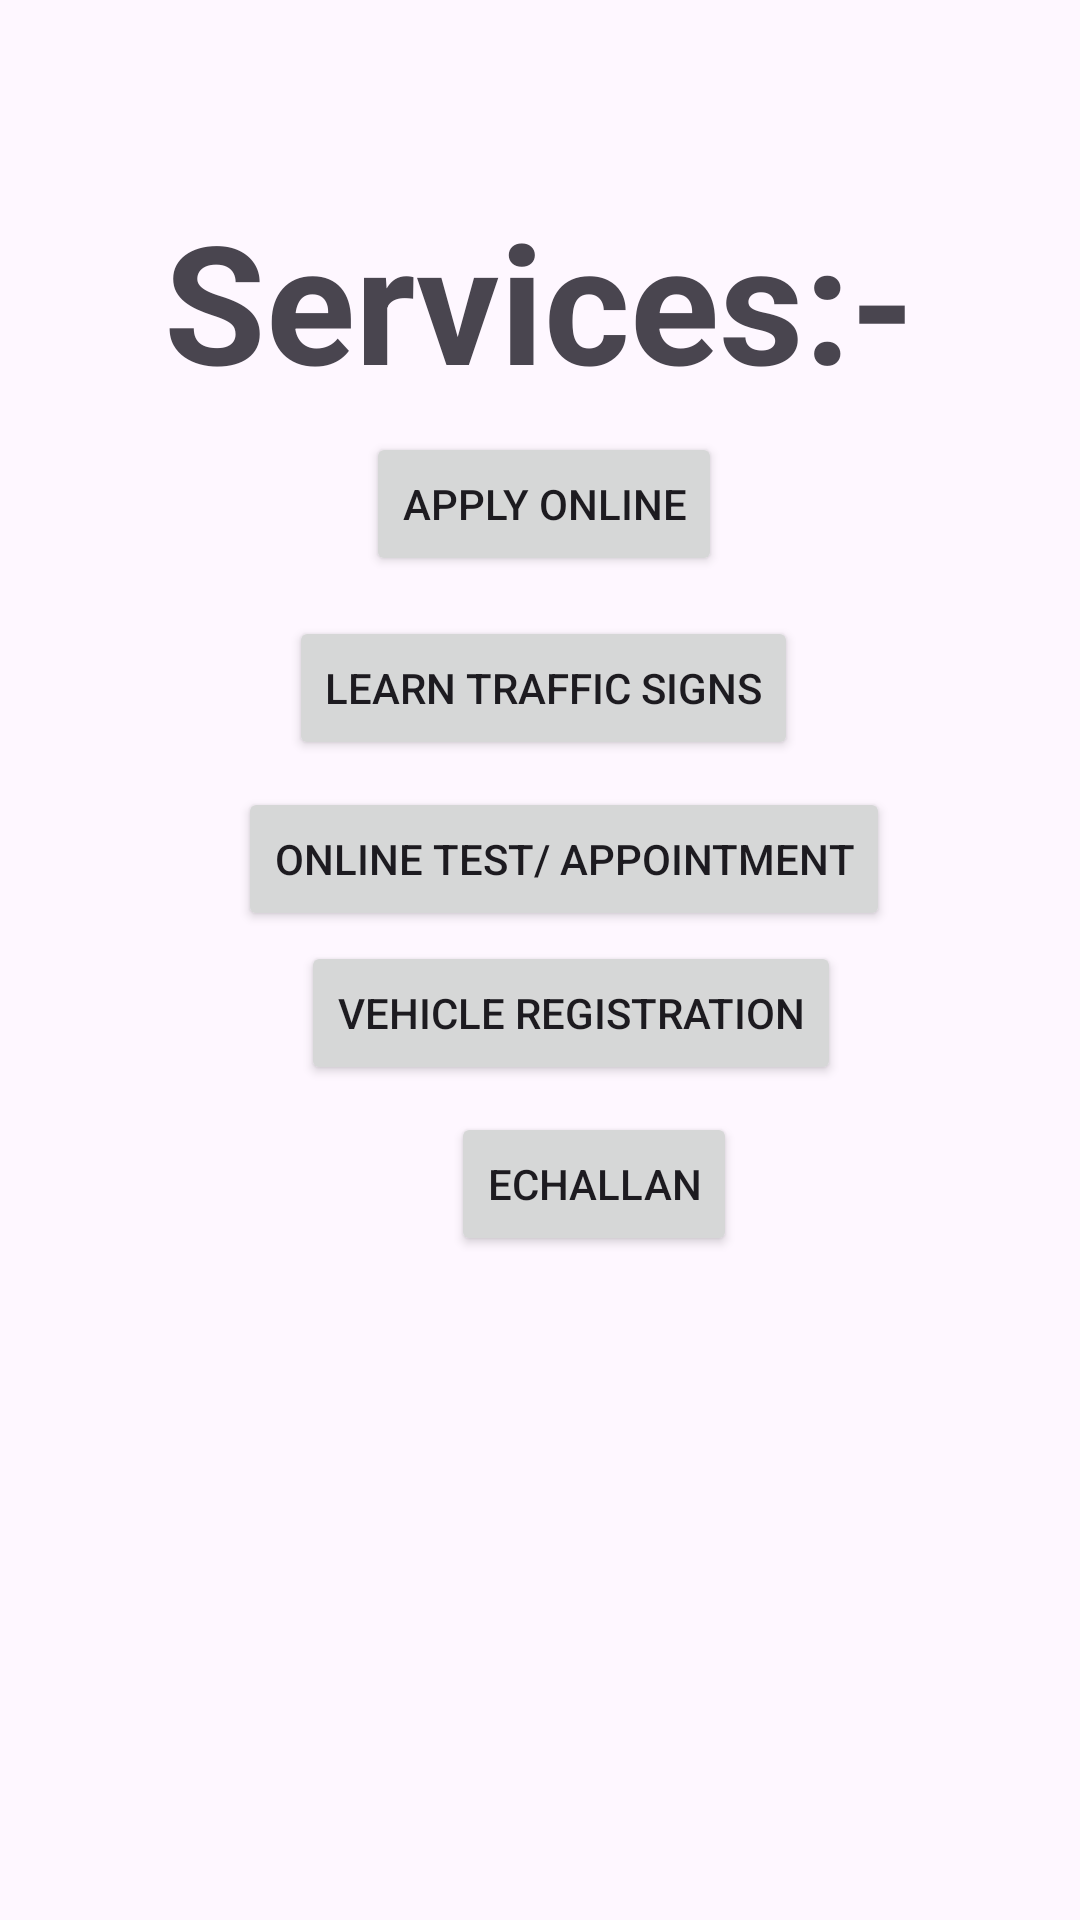

This screen was rendered from an Android layout file. Write that file and the resources it references.
<!-- AndroidManifest.xml: application theme Theme.DrivingLicenceIND -->
<!-- res/layout/activity_main3.xml -->
<?xml version="1.0" encoding="utf-8"?>
<androidx.constraintlayout.widget.ConstraintLayout xmlns:android="http://schemas.android.com/apk/res/android"
    xmlns:app="http://schemas.android.com/apk/res-auto"
    xmlns:tools="http://schemas.android.com/tools"
    android:layout_width="match_parent"
    android:layout_height="match_parent"
    tools:context=".MainActivity3">

    <TextView
        android:layout_width="wrap_content"
        android:layout_height="wrap_content"
        android:text="@string/services"
        android:textStyle="bold"
        android:textSize="55sp"
        app:layout_constraintBottom_toBottomOf="parent"
        app:layout_constraintEnd_toEndOf="parent"
        app:layout_constraintStart_toStartOf="parent"
        app:layout_constraintTop_toTopOf="parent"
        app:layout_constraintVertical_bias="0.112"
        tools:ignore="MissingConstraints" />

    <Button
        android:id="@+id/clii2"
        android:layout_width="wrap_content"
        android:layout_height="wrap_content"
        android:text="Online Test/ Appointment"
        app:layout_constraintBottom_toBottomOf="parent"
        app:layout_constraintEnd_toEndOf="parent"
        app:layout_constraintHorizontal_bias="0.557"
        app:layout_constraintStart_toStartOf="parent"
        app:layout_constraintTop_toTopOf="parent"
        app:layout_constraintVertical_bias="0.443"
        tools:ignore="MissingConstraints" />

    <Button
        android:id="@+id/clii"
        android:layout_width="wrap_content"
        android:layout_height="wrap_content"
        android:text="Learn Traffic Signs"
        app:layout_constraintBottom_toBottomOf="parent"
        app:layout_constraintEnd_toEndOf="parent"
        app:layout_constraintHorizontal_bias="0.506"
        app:layout_constraintStart_toStartOf="parent"
        app:layout_constraintTop_toTopOf="parent"
        app:layout_constraintVertical_bias="0.347"
        tools:ignore="MissingConstraints" />

    <Button
        android:id="@+id/clii4"
        android:layout_width="wrap_content"
        android:layout_height="wrap_content"
        android:text="eChallan"
        app:layout_constraintBottom_toBottomOf="parent"
        app:layout_constraintEnd_toEndOf="parent"
        app:layout_constraintHorizontal_bias="0.568"
        app:layout_constraintStart_toStartOf="parent"
        app:layout_constraintTop_toTopOf="parent"
        app:layout_constraintVertical_bias="0.626"
        tools:ignore="MissingConstraints" />

    <Button
        android:id="@+id/openWebViewButton"
        android:layout_width="wrap_content"
        android:layout_height="wrap_content"
        android:text="@string/apply_online"
        app:layout_constraintBottom_toBottomOf="parent"
        app:layout_constraintEnd_toEndOf="parent"
        app:layout_constraintHorizontal_bias="0.505"
        app:layout_constraintStart_toStartOf="parent"
        app:layout_constraintTop_toTopOf="parent"
        app:layout_constraintVertical_bias="0.243"
        tools:ignore="MissingConstraints" />

    <Button
        android:id="@+id/clii3"
        android:layout_width="wrap_content"
        android:layout_height="wrap_content"
        android:text="Vehicle Registration"
        app:layout_constraintBottom_toBottomOf="parent"
        app:layout_constraintEnd_toEndOf="parent"
        app:layout_constraintHorizontal_bias="0.557"
        app:layout_constraintStart_toStartOf="parent"
        app:layout_constraintTop_toTopOf="parent"
        app:layout_constraintVertical_bias="0.53"
        tools:ignore="MissingConstraints" />

</androidx.constraintlayout.widget.ConstraintLayout>
<!-- resources referenced by this layout -->
<resources>
  <string name="apply_online">Apply Online</string>
  <string name="services">Services:-</string>
  <style name="Theme.DrivingLicenceIND" parent="Base.Theme.DrivingLicenceIND" />
  <style name="Base.Theme.DrivingLicenceIND" parent="Theme.Material3.DayNight.NoActionBar">
          
          
      </style>
</resources>
